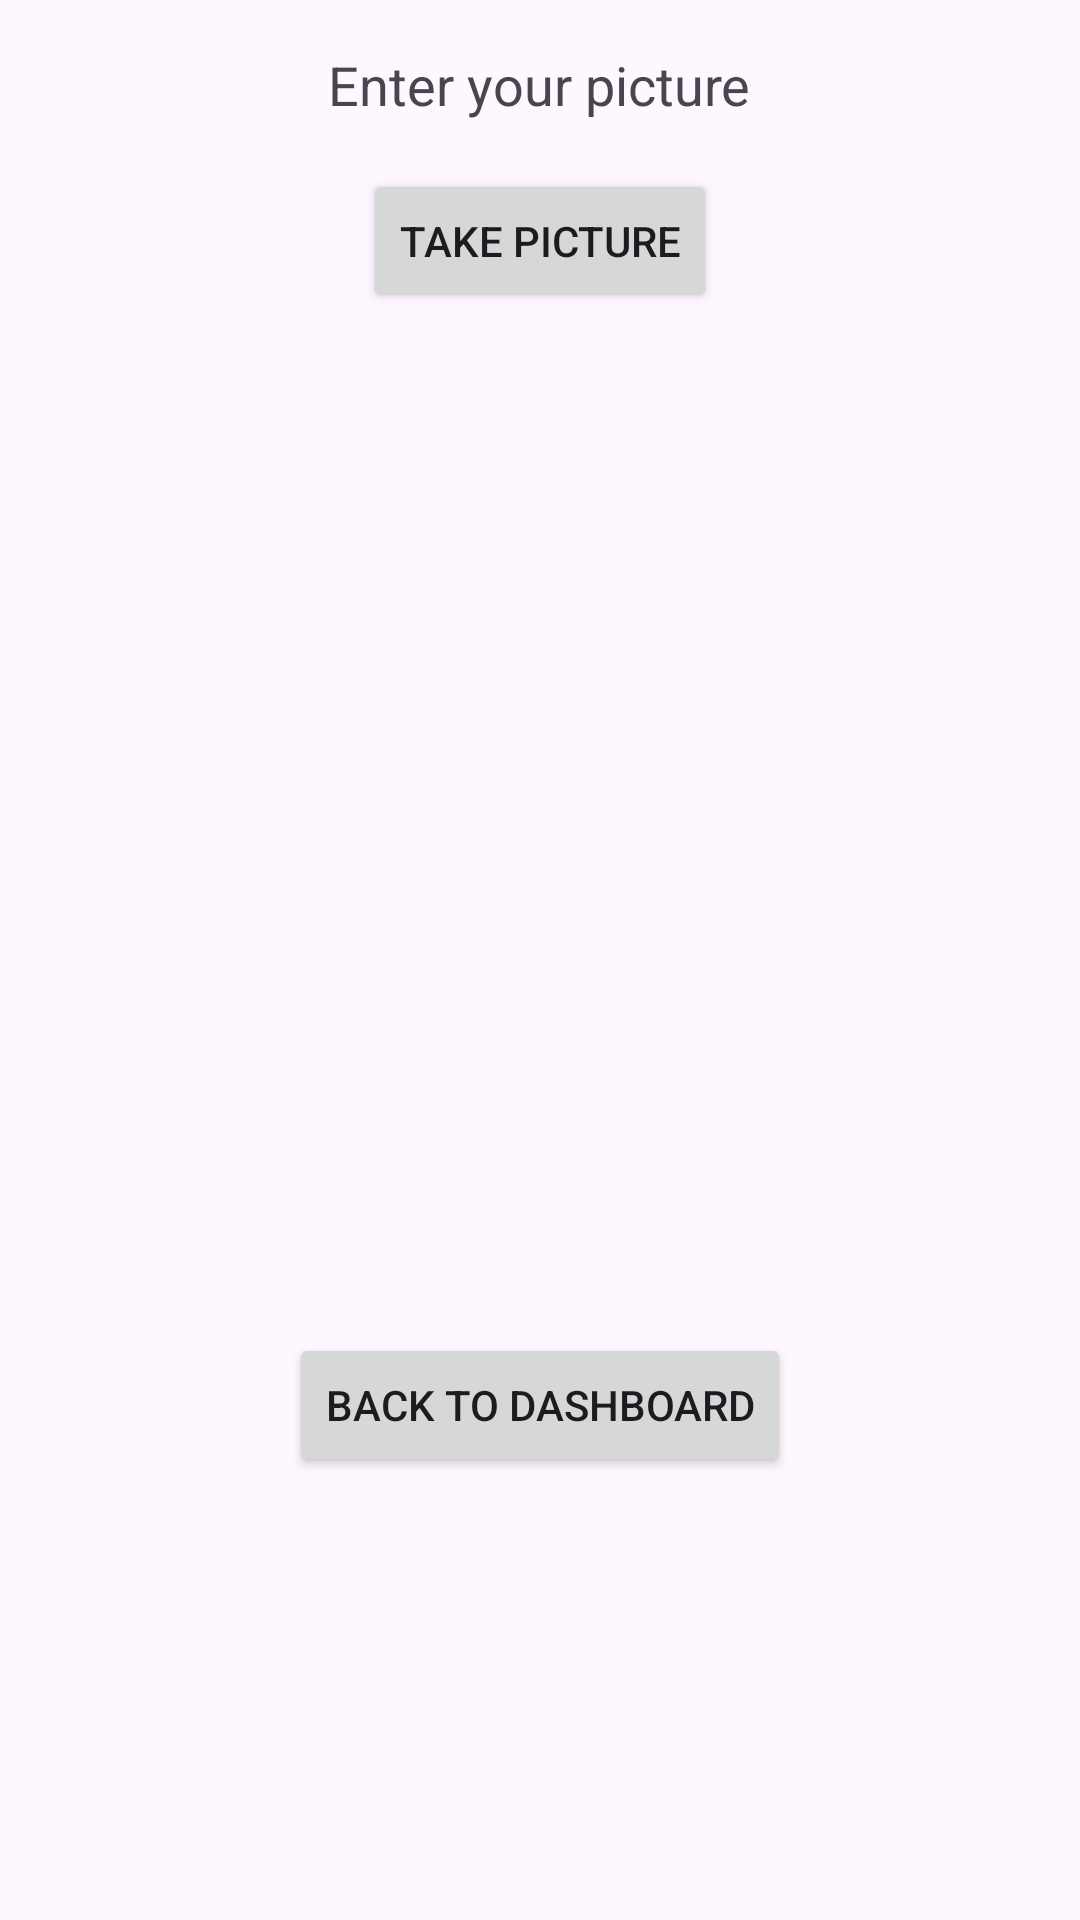

Produce the Android XML layout that renders to this screen, including the resource entries it uses.
<!-- AndroidManifest.xml: activity theme Theme.MyMental -->
<!-- res/layout/activity_camera.xml -->
<?xml version="1.0" encoding="utf-8"?>
<LinearLayout xmlns:android="http://schemas.android.com/apk/res/android"
    android:orientation="vertical"
    android:padding="16dp"
    android:layout_width="match_parent"
    android:layout_height="match_parent">

    <TextView
        android:id="@+id/textPrompt"
        android:layout_width="wrap_content"
        android:layout_height="wrap_content"
        android:text="Enter your picture"
        android:textSize="18sp"
        android:layout_gravity="center" />

    <Button
        android:id="@+id/takePictureButton"
        android:layout_width="wrap_content"
        android:layout_height="wrap_content"
        android:text="Take Picture"
        android:layout_gravity="center"
        android:layout_marginTop="16dp" />

    <ImageView
        android:id="@+id/capturedImage"
        android:layout_width="match_parent"
        android:layout_height="300dp"
        android:layout_marginTop="16dp"
        android:scaleType="centerCrop" />

    <Button
        android:id="@+id/backToDashboardButton"
        android:layout_width="wrap_content"
        android:layout_height="wrap_content"
        android:text="Back to Dashboard"
        android:layout_gravity="center"
        android:layout_marginTop="24dp"/>
</LinearLayout>
<!-- resources referenced by this layout -->
<resources>
  <style name="Theme.MyMental" parent="Base.Theme.MyMental" />
  <style name="Base.Theme.MyMental" parent="Theme.Material3.DayNight.NoActionBar">
          
          
      </style>
</resources>
